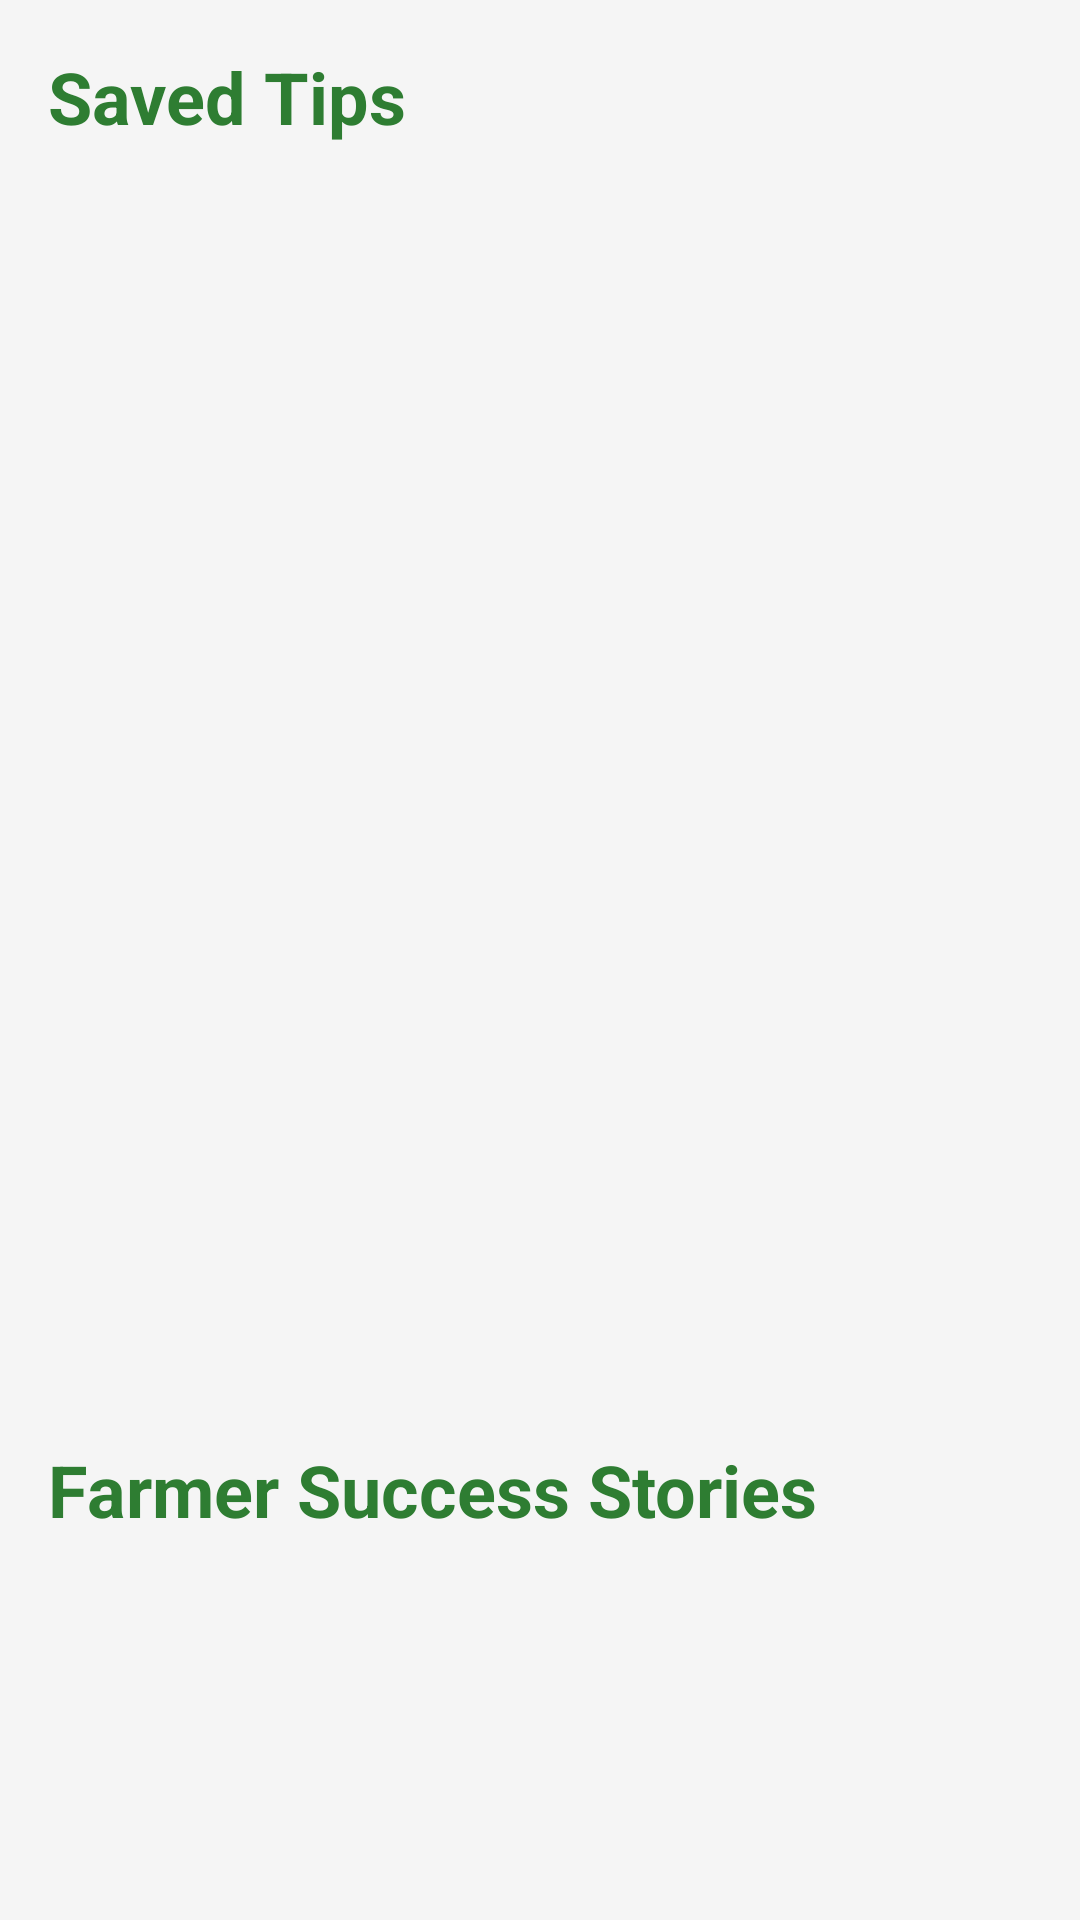

Layout XML and referenced resources for this Android screen:
<!-- AndroidManifest.xml: application theme Theme.RaithaVartha -->
<!-- res/layout/fragment_saved.xml -->
<?xml version="1.0" encoding="utf-8"?>
<androidx.core.widget.NestedScrollView xmlns:android="http://schemas.android.com/apk/res/android"
    xmlns:app="http://schemas.android.com/apk/res-auto"
    android:layout_width="match_parent"
    android:layout_height="match_parent"
    android:background="@color/background">

    <LinearLayout
        android:layout_width="match_parent"
        android:layout_height="wrap_content"
        android:orientation="vertical"
        android:paddingBottom="80dp">

        <TextView
            android:layout_width="wrap_content"
            android:layout_height="wrap_content"
            android:layout_margin="16dp"
            android:text="Saved Tips"
            android:textSize="24sp"
            android:textStyle="bold"
            android:textColor="@color/primary_green" />

        <androidx.viewpager2.widget.ViewPager2
            android:id="@+id/view_pager"
            android:layout_width="match_parent"
            android:layout_height="400dp" />

        <TextView
            android:id="@+id/tv_empty_tips"
            android:layout_width="match_parent"
            android:layout_height="wrap_content"
            android:gravity="center"
            android:padding="32dp"
            android:text="No tips saved yet"
            android:visibility="gone" />

        <TextView
            android:layout_width="wrap_content"
            android:layout_height="wrap_content"
            android:layout_margin="16dp"
            android:text="Farmer Success Stories"
            android:textSize="24sp"
            android:textStyle="bold"
            android:textColor="@color/primary_green" />

        <androidx.recyclerview.widget.RecyclerView
            android:id="@+id/rv_stories"
            android:layout_width="match_parent"
            android:layout_height="wrap_content"
            android:nestedScrollingEnabled="false" />

    </LinearLayout>

</androidx.core.widget.NestedScrollView>
<!-- resources referenced by this layout -->
<resources>
  <color name="background">#F5F5F5</color>
  <color name="primary_green">#2E7D32</color>
  <style name="Theme.RaithaVartha" parent="Theme.Material3.DayNight.NoActionBar">
          
          <item name="colorPrimary">@color/primary_green</item>
          <item name="colorOnPrimary">@color/white</item>
          <item name="colorPrimaryContainer">@color/primary_light</item>
          <item name="colorOnPrimaryContainer">@color/primary_dark</item>
  
          
          <item name="colorSecondary">#388E3C</item>
          <item name="colorOnSecondary">@color/white</item>
  
          
          <item name="android:windowBackground">@color/background</item>
  
          
          <item name="android:statusBarColor">@color/primary_green</item>
          <item name="android:windowLightStatusBar" tools:targetApi="m">false</item>
  
          <item name="materialCardViewStyle">@style/Widget.RaithaVartha.CardView</item>
      </style>
  <color name="white">#FFFFFF</color>
  <color name="primary_light">#60AD5E</color>
  <color name="primary_dark">#005005</color>
  <style name="Widget.RaithaVartha.CardView" parent="Widget.Material3.CardView.Elevated">
          <item name="cardCornerRadius">24dp</item>
          <item name="cardElevation">4dp</item>
      </style>
</resources>
